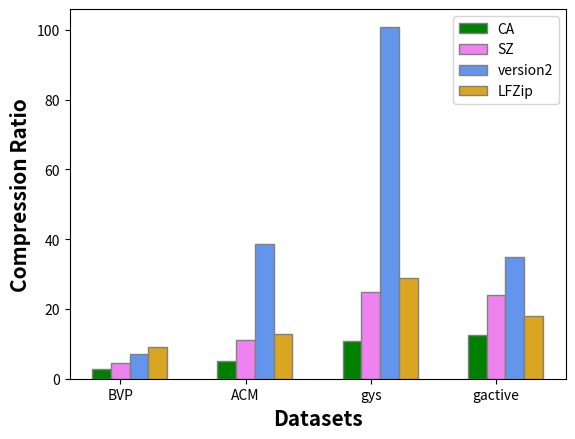

The matplotlib source for this figure:
import numpy as np
import matplotlib.pyplot as plt

barWidth = 0.15
CA = [2.74, 5.19, 10.75, 12.47]
SZ = [4.39, 11.00, 24.79, 23.99]
version2=[7.03, 38.77, 100.93, 34.94]
LFZip=[9.13, 12.71, 28.77, 17.98 ]

br1 = np.arange(len(CA))
br2 = [x + barWidth for x in br1]
br3 = [x + barWidth for x in br2]
br4 = [x + barWidth for x in br3]

plt.bar(br1, CA, color ='g', width = barWidth,
                edgecolor ='grey', label ='CA')
plt.bar(br2, SZ, color ='violet', width = barWidth,
        edgecolor ='grey', label ='SZ')
plt.bar(br3, version2, color ='cornflowerblue', width = barWidth,
        edgecolor ='grey', label ='version2')
plt.bar(br4, LFZip, color ='goldenrod', width = barWidth,
        edgecolor ='grey', label ='LFZip')


plt.xlabel('Datasets', fontweight='bold', fontsize=15)
plt.ylabel('Compression Ratio', fontweight='bold', fontsize=15)
plt.xticks([r + barWidth for r in range(len(CA))],
           ["BVP", "ACM", "gys", "gactive"])

plt.legend()
plt.show()